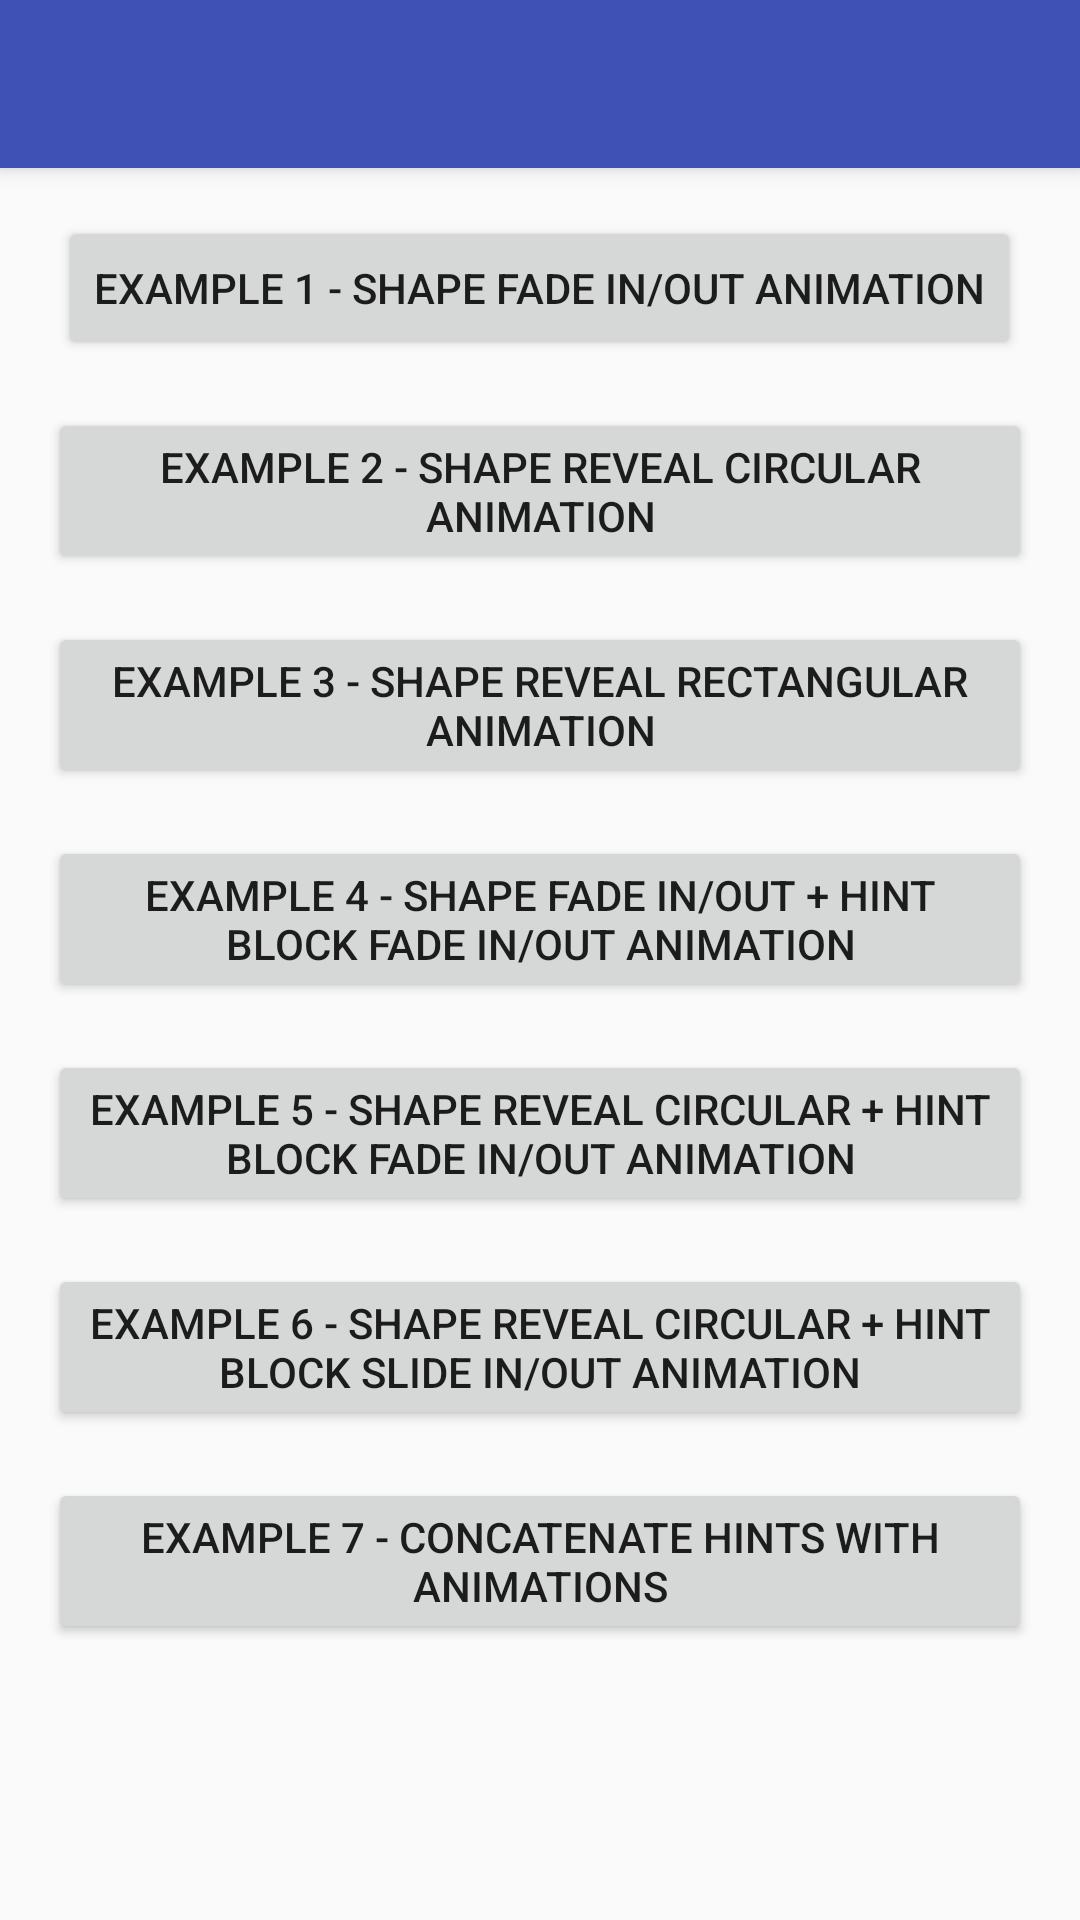

Layout XML and referenced resources for this Android screen:
<!-- AndroidManifest.xml: application theme AppTheme.NoActionBar -->
<!-- res/layout/activity_full_hint.xml -->
<?xml version="1.0" encoding="utf-8"?>
<android.support.design.widget.CoordinatorLayout xmlns:android="http://schemas.android.com/apk/res/android"
    xmlns:app="http://schemas.android.com/apk/res-auto"
    xmlns:tools="http://schemas.android.com/tools"
    android:layout_width="match_parent"
    android:layout_height="match_parent"
    android:fitsSystemWindows="true"
    tools:context=".MainActivity">

    <android.support.design.widget.AppBarLayout
        android:layout_width="match_parent"
        android:layout_height="wrap_content"
        android:theme="@style/AppTheme.AppBarOverlay">

        <android.support.v7.widget.Toolbar
            android:id="@+id/toolbar"
            android:layout_width="match_parent"
            android:layout_height="?attr/actionBarSize"
            android:background="?attr/colorPrimary"
            app:popupTheme="@style/AppTheme.PopupOverlay" />

    </android.support.design.widget.AppBarLayout>

    <include layout="@layout/content_full_hint" />

</android.support.design.widget.CoordinatorLayout>
<!-- res/layout/content_full_hint.xml (included above) -->
<?xml version="1.0" encoding="utf-8"?>
<ScrollView xmlns:android="http://schemas.android.com/apk/res/android"
    xmlns:app="http://schemas.android.com/apk/res-auto"
    xmlns:tools="http://schemas.android.com/tools"
    android:layout_width="match_parent"
    android:layout_height="match_parent"
    app:layout_behavior="@string/appbar_scrolling_view_behavior"
    tools:context=".FullHintActivity"
    tools:showIn="@layout/activity_full_hint">

    <LinearLayout
        android:layout_width="match_parent"
        android:layout_height="wrap_content"
        android:orientation="vertical"
        android:paddingRight="@dimen/activity_horizontal_margin"
        android:paddingLeft="@dimen/activity_horizontal_margin"
        android:paddingTop="@dimen/activity_vertical_margin"
        android:paddingBottom="@dimen/activity_vertical_margin">

        <Button
            android:layout_width="wrap_content"
            android:layout_height="wrap_content"
            android:text="Example 1 - Shape Fade In/out animation"
            android:id="@+id/button_example_1"
            android:layout_gravity="center_horizontal"/>

        <Button
            android:layout_width="wrap_content"
            android:layout_height="wrap_content"
            android:text="Example 2 - Shape Reveal circular animation"
            android:id="@+id/button_example_2"
            android:layout_gravity="center_horizontal"
            android:layout_marginTop="@dimen/activity_vertical_margin"/>

        <Button
            android:layout_width="wrap_content"
            android:layout_height="wrap_content"
            android:text="Example 3 - Shape Reveal rectangular animation"
            android:id="@+id/button_example_3"
            android:layout_gravity="center_horizontal"
            android:layout_marginTop="@dimen/activity_vertical_margin"/>

        <Button
            android:layout_width="wrap_content"
            android:layout_height="wrap_content"
            android:text="Example 4 - Shape Fade In/out + hint block Fade In/out animation"
            android:id="@+id/button_example_4"
            android:layout_gravity="center_horizontal"
            android:layout_marginTop="@dimen/activity_vertical_margin"/>

        <Button
            android:layout_width="wrap_content"
            android:layout_height="wrap_content"
            android:text="Example 5 - Shape Reveal circular + hint block Fade In/out animation"
            android:id="@+id/button_example_5"
            android:layout_gravity="center_horizontal"
            android:layout_marginTop="@dimen/activity_vertical_margin"/>

        <Button
            android:layout_width="wrap_content"
            android:layout_height="wrap_content"
            android:text="Example 6 - Shape Reveal circular + hint block Slide In/out animation"
            android:id="@+id/button_example_6"
            android:layout_gravity="center_horizontal"
            android:layout_marginTop="@dimen/activity_vertical_margin"/>

        <Button
            android:layout_width="wrap_content"
            android:layout_height="wrap_content"
            android:text="Example 7 - Concatenate Hints with animations"
            android:id="@+id/button_example_7"
            android:layout_gravity="center_horizontal"
            android:layout_marginTop="@dimen/activity_vertical_margin"/>

    </LinearLayout>

</ScrollView>
<!-- resources referenced by this layout -->
<resources>
  <dimen name="activity_horizontal_margin">16dp</dimen>
  <dimen name="activity_vertical_margin">16dp</dimen>
  <style name="AppTheme.AppBarOverlay" parent="ThemeOverlay.AppCompat.Dark.ActionBar" />
  <style name="AppTheme.PopupOverlay" parent="ThemeOverlay.AppCompat.Light" />
  <style name="AppTheme.NoActionBar">
          <item name="windowActionBar">false</item>
          <item name="windowNoTitle">true</item>
      </style>
</resources>
